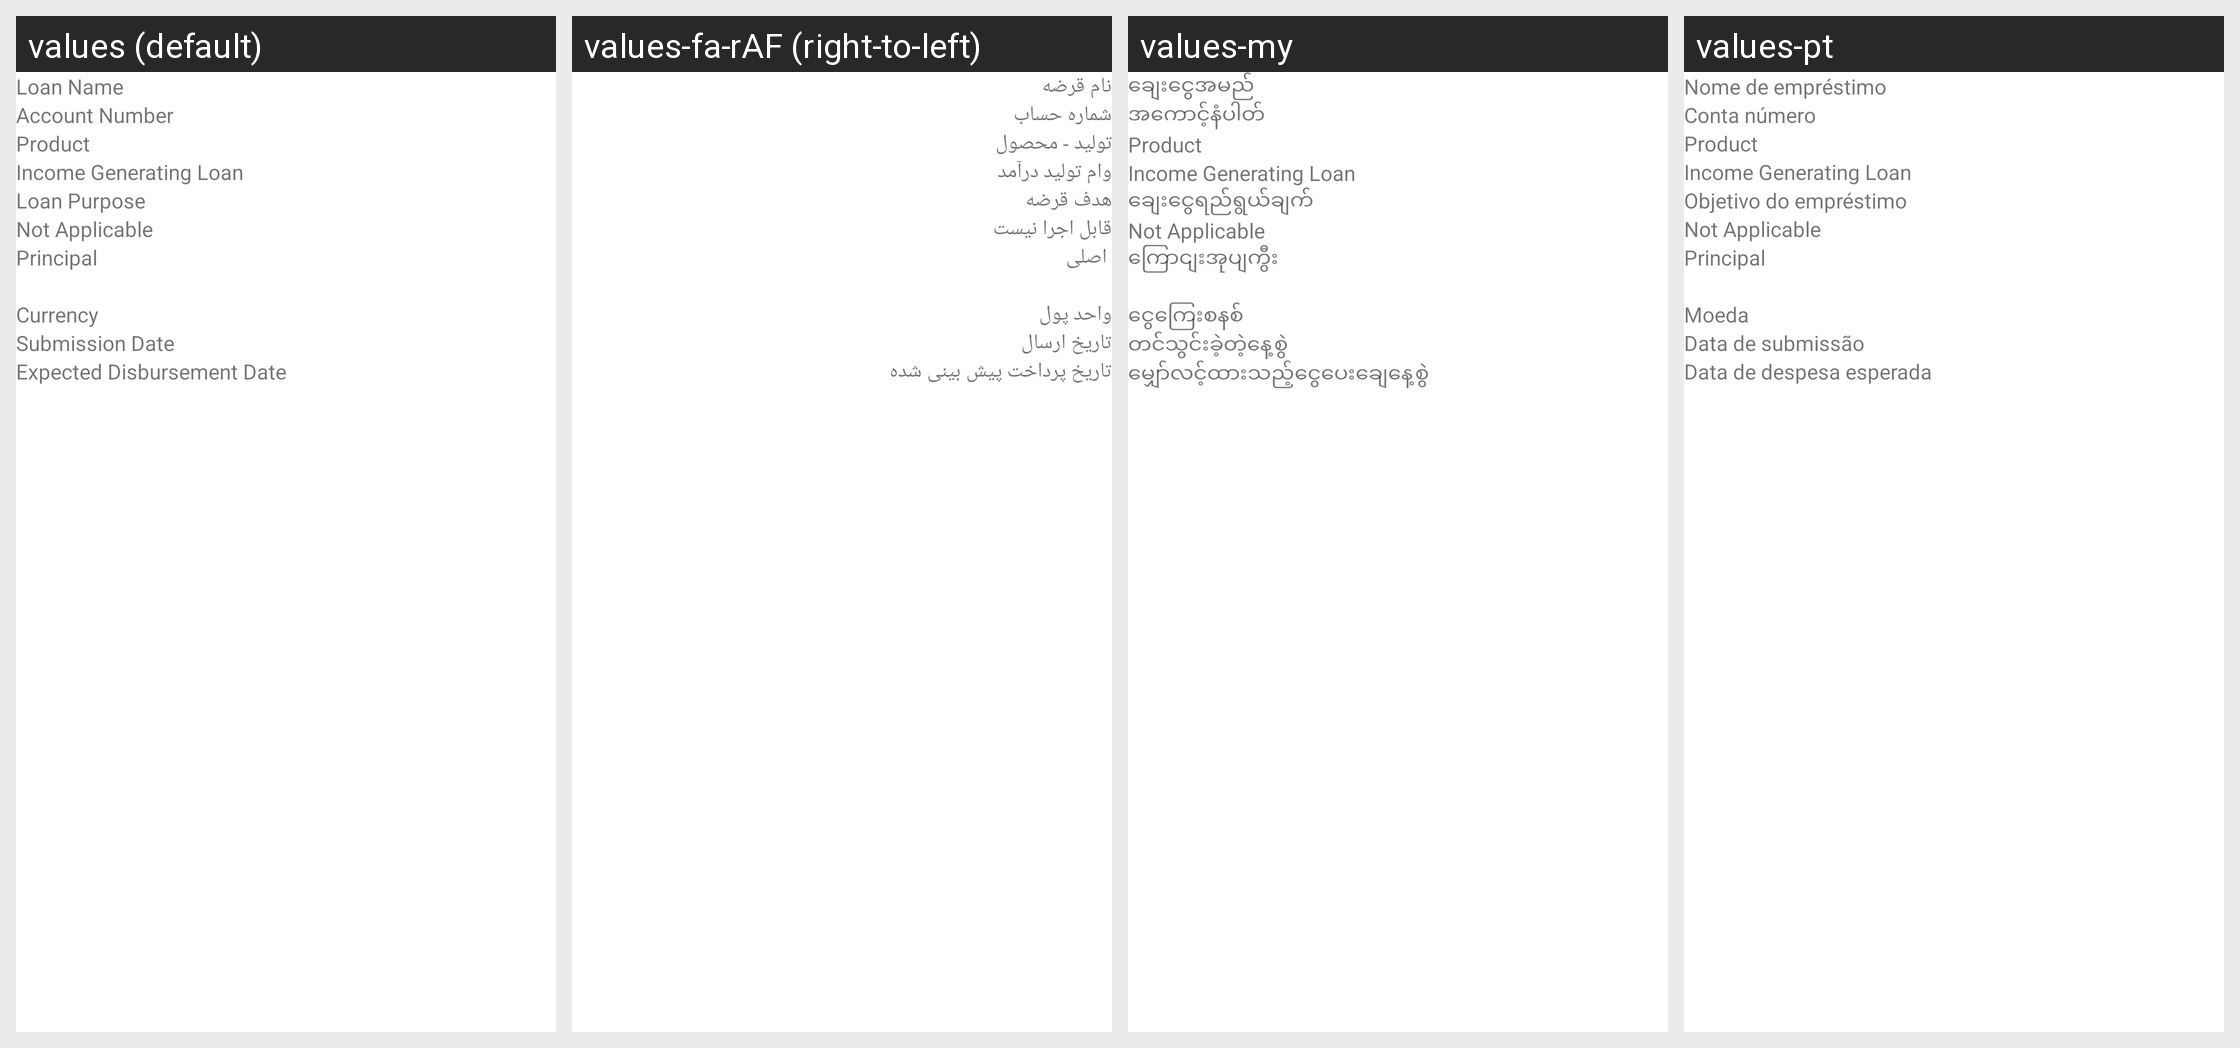

For this localized Android screen grid, give each drawn string resource with its value in every locale shown.
Android screen res/layout/fragment_review_loan_application.xml rendered under 4 locales, left to right: values (default), values-fa-rAF (right-to-left), values-my, values-pt. Device: Nexus 5 (rendered at 1080×1920; each locale shown at half size, 540×960, under a caption strip naming it); theme AppTheme.
Other locales in the repository, not shown: values-ar, values-bn, values-es, values-fr, values-hi, values-in, values-km, values-kn, values-ml-rIN, values-pl, values-ru, values-sw, values-te, values-ur.
Strings drawn on this screen, with the default value and each locale's value (text and hints the layout hard-codes, and strings that could not be matched under every locale, appear in the picture but are not listed):

loan_name
  values: Loan Name
  values-fa-rAF: نام قرضه
  values-my: ချေးငွေအမည်
  values-pt: Nome de empréstimo

account_number
  values: Account Number
  values-fa-rAF: شماره حساب
  values-my: အကောင့်နံပါတ်
  values-pt: Conta número

product
  values: Product
  values-fa-rAF: تولید - محصول
  values-my: Product  [not translated; the default value is used]
  values-pt: Product  [not translated; the default value is used]

income_generating_loan
  values: Income Generating Loan
  values-fa-rAF: وام تولید درآمد
  values-my: Income Generating Loan  [not translated; the default value is used]
  values-pt: Income Generating Loan  [not translated; the default value is used]

loan_purpose
  values: Loan Purpose
  values-fa-rAF: هدف قرضه
  values-my: ချေးငွေရည်ရွယ်ချက်
  values-pt: Objetivo do empréstimo

not_applicable
  values: Not Applicable
  values-fa-rAF: قابل اجرا نیست
  values-my: Not Applicable  [not translated; the default value is used]
  values-pt: Not Applicable  [not translated; the default value is used]

principal
  values: Principal
  values-fa-rAF:  اصلی
  values-my: ကြောငျးအုပျကွီး
  values-pt: Principal

currency
  values: Currency
  values-fa-rAF: واحد پول
  values-my: ငွေကြေးစနစ်
  values-pt: Moeda

submission_date
  values: Submission Date
  values-fa-rAF: تاریخ ارسال
  values-my: တင်သွင်းခဲ့တဲ့နေ့စွဲ
  values-pt: Data de submissão

expected_disbursement_date
  values: Expected Disbursement Date
  values-fa-rAF: تاریخ پرداخت پیش بینی شده
  values-my: မျှော်လင့်ထားသည့်ငွေပေးချေနေ့စွဲ
  values-pt: Data de despesa esperada
